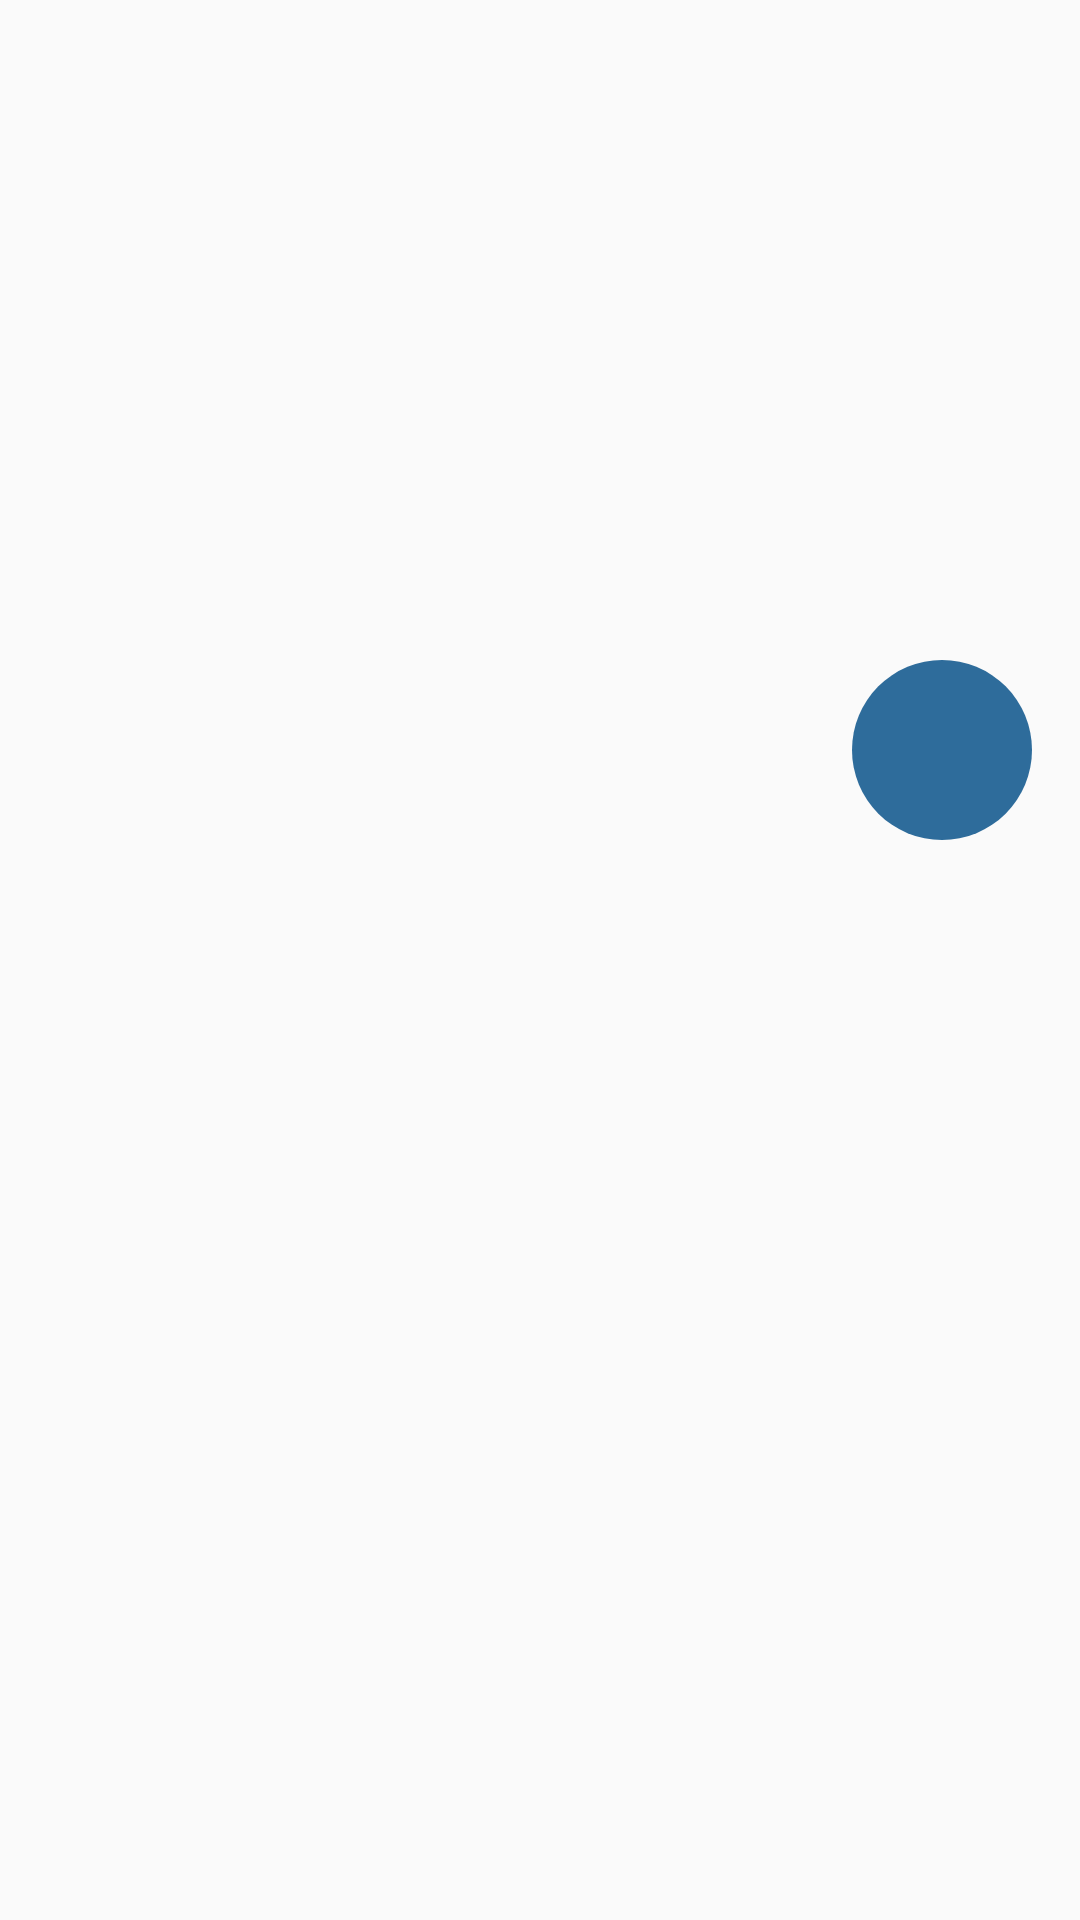

Write the Android layout XML for this screen, with the resource values it uses.
<!-- AndroidManifest.xml: activity theme NoActionBar -->
<!-- res/layout/activity_profile_news.xml -->
<?xml version="1.0" encoding="utf-8"?>
<ScrollView xmlns:android="http://schemas.android.com/apk/res/android"
    xmlns:app="http://schemas.android.com/apk/res-auto"
    xmlns:tools="http://schemas.android.com/tools"
    android:layout_width="match_parent"
    android:layout_height="match_parent">
    <androidx.constraintlayout.widget.ConstraintLayout
        android:id="@+id/layoutProfile"
        android:layout_width="match_parent"
        android:layout_height="wrap_content"
        android:background="@null"
        tools:context=".modules.profileNews.ProfileNewsActivity">

        <ImageView
            android:id="@+id/iv_photo_news"
            android:layout_width="match_parent"
            android:layout_height="250dp"
            android:scaleType="centerCrop"
            app:layout_constraintEnd_toEndOf="parent"
            app:layout_constraintStart_toStartOf="parent"
            app:layout_constraintTop_toTopOf="parent"
            app:srcCompat="@drawable/ic_launcher_background" />

        <ImageButton
            android:id="@+id/btn_open_in_browser"
            android:layout_width="60dp"
            android:layout_height="60dp"
            android:layout_marginEnd="16dp"
            android:background="@drawable/btn_open_in_browser"
            app:layout_constraintBottom_toBottomOf="@+id/iv_photo_news"
            app:layout_constraintEnd_toEndOf="@id/iv_photo_news"
            app:layout_constraintTop_toBottomOf="@+id/iv_photo_news"
            app:srcCompat="@drawable/ic_open_in_browser" />

        <ImageButton
            android:id="@+id/btn_share_email"
            android:layout_width="wrap_content"
            android:layout_height="wrap_content"

            android:layout_marginEnd="8dp"
            android:background="@null"
            app:layout_constraintEnd_toEndOf="parent"
            app:layout_constraintTop_toTopOf="parent"
            app:srcCompat="@drawable/ic_share" />

        <TextView
            android:id="@+id/tv_name_source"
            android:layout_width="wrap_content"
            android:layout_height="wrap_content"
            android:layout_marginStart="8dp"
            android:textSize="18sp"
            android:textStyle="bold"
            app:layout_constraintStart_toStartOf="parent"
            app:layout_constraintTop_toBottomOf="@+id/iv_photo_news"
            app:layout_constraintEnd_toStartOf="@+id/btn_open_in_browser"/>

        <TextView
            android:id="@+id/tv_pub_date"
            android:layout_width="wrap_content"
            android:layout_height="wrap_content"
            android:layout_marginTop="8dp"
            android:textSize="14sp"
            app:layout_constraintStart_toStartOf="@+id/tv_name_source"
            app:layout_constraintTop_toBottomOf="@+id/tv_name_source" />

        <TextView
            android:id="@+id/tv_heading_news"
            android:layout_width="0dp"
            android:layout_height="wrap_content"
            android:layout_marginStart="8dp"
            android:layout_marginTop="16dp"
            android:layout_marginEnd="8dp"
            android:textSize="24sp"
            android:textStyle="bold"
            app:layout_constraintEnd_toEndOf="parent"
            app:layout_constraintStart_toStartOf="parent"
            app:layout_constraintTop_toBottomOf="@+id/tv_pub_date" />

        <TextView
            android:id="@+id/tv_description_news"
            android:layout_width="0dp"
            android:layout_height="wrap_content"
            android:textSize="18sp"
            app:layout_constraintEnd_toEndOf="@+id/tv_heading_news"
            app:layout_constraintStart_toStartOf="@+id/tv_heading_news"
            app:layout_constraintTop_toBottomOf="@+id/tv_heading_news" />

    </androidx.constraintlayout.widget.ConstraintLayout>
</ScrollView>
<!-- resources referenced by this layout -->
<resources>
  <!-- drawable btn_open_in_browser (drawable) -->
  <?xml version="1.0" encoding="utf-8"?>
  <shape
      xmlns:android="http://schemas.android.com/apk/res/android"
      android:shape="oval">
      <solid android:color="#2E6C9B"/>
      <padding android:top="10dp"
          android:bottom="10dp"
          android:left="10dp"
          android:right="10dp"/>
  </shape>
  <style name="NoActionBar" parent="Theme.AppCompat.Light.NoActionBar">
          <item name="colorPrimaryDark">@color/colorPrimaryDark</item>
      </style>
  <color name="colorPrimaryDark">#000000</color>
</resources>
